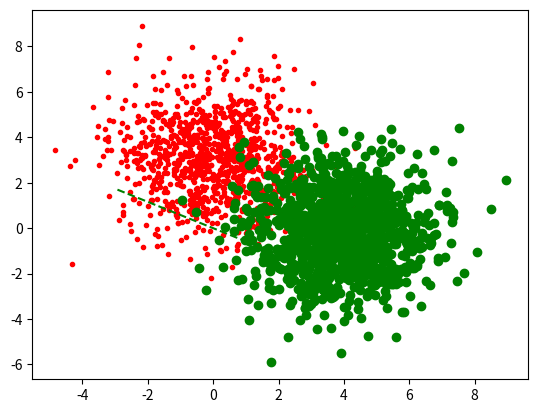

Recreate this plot in Python.
import numpy
import random
import math
import matplotlib.pyplot

#implement fld w = Sw-1*(u1 - u2)

mean1 = [0,3]
mean2 = [4,0]
cov = [[2,0],[0,3]]

#data from class 1
x1 = numpy.random.multivariate_normal(mean1, cov, 1000)
x2 = numpy.random.multivariate_normal(mean2, cov, 1000)
X = numpy.concatenate((x1,x2))

matplotlib.pyplot.scatter(x1[:,0],x1[:,1], c = 'r', marker = '.')
matplotlib.pyplot.scatter(x2[:,0],x2[:,1], c = 'b', marker = '.')

matplotlib.pyplot.ion()
matplotlib.pyplot.show()

xlabels = numpy.ones(1000)
xlabels = numpy.concatenate((xlabels,numpy.zeros(1000)))

#calculate what we need for fld
#class means

u1 = numpy.mean(x1,0)
u2 = numpy.mean(x2,0)

# remove means from classes
x1mc = x1 - u1
x2mc = x2 - u2

#calculate covariance matrices
S1 = numpy.dot(x1mc.T, x1mc)
S2 = numpy.dot(x2mc.T, x2mc)

Sw = S1 + S2

w = numpy.dot(numpy.linalg.inv(Sw),(u1 - u2))

matplotlib.pyplot.plot([-3000*w[0],3000*w[0]], [-3000*w[1],3000*w[1]], 'g--')


#prediction
threshold = 0.01
predictions = (numpy.sign(numpy.dot(w,X.T) + threshold) + 1)/2

error = sum(predictions != xlabels)

errorIndex = numpy.argwhere(predictions != xlabels)

errorPts = X[errorIndex]

errorPts = numpy.squeeze(errorPts)

matplotlib.pyplot.scatter(errorPts[:,0], errorPts[:,1],c = 'g', marker = 'o')





print("done")

